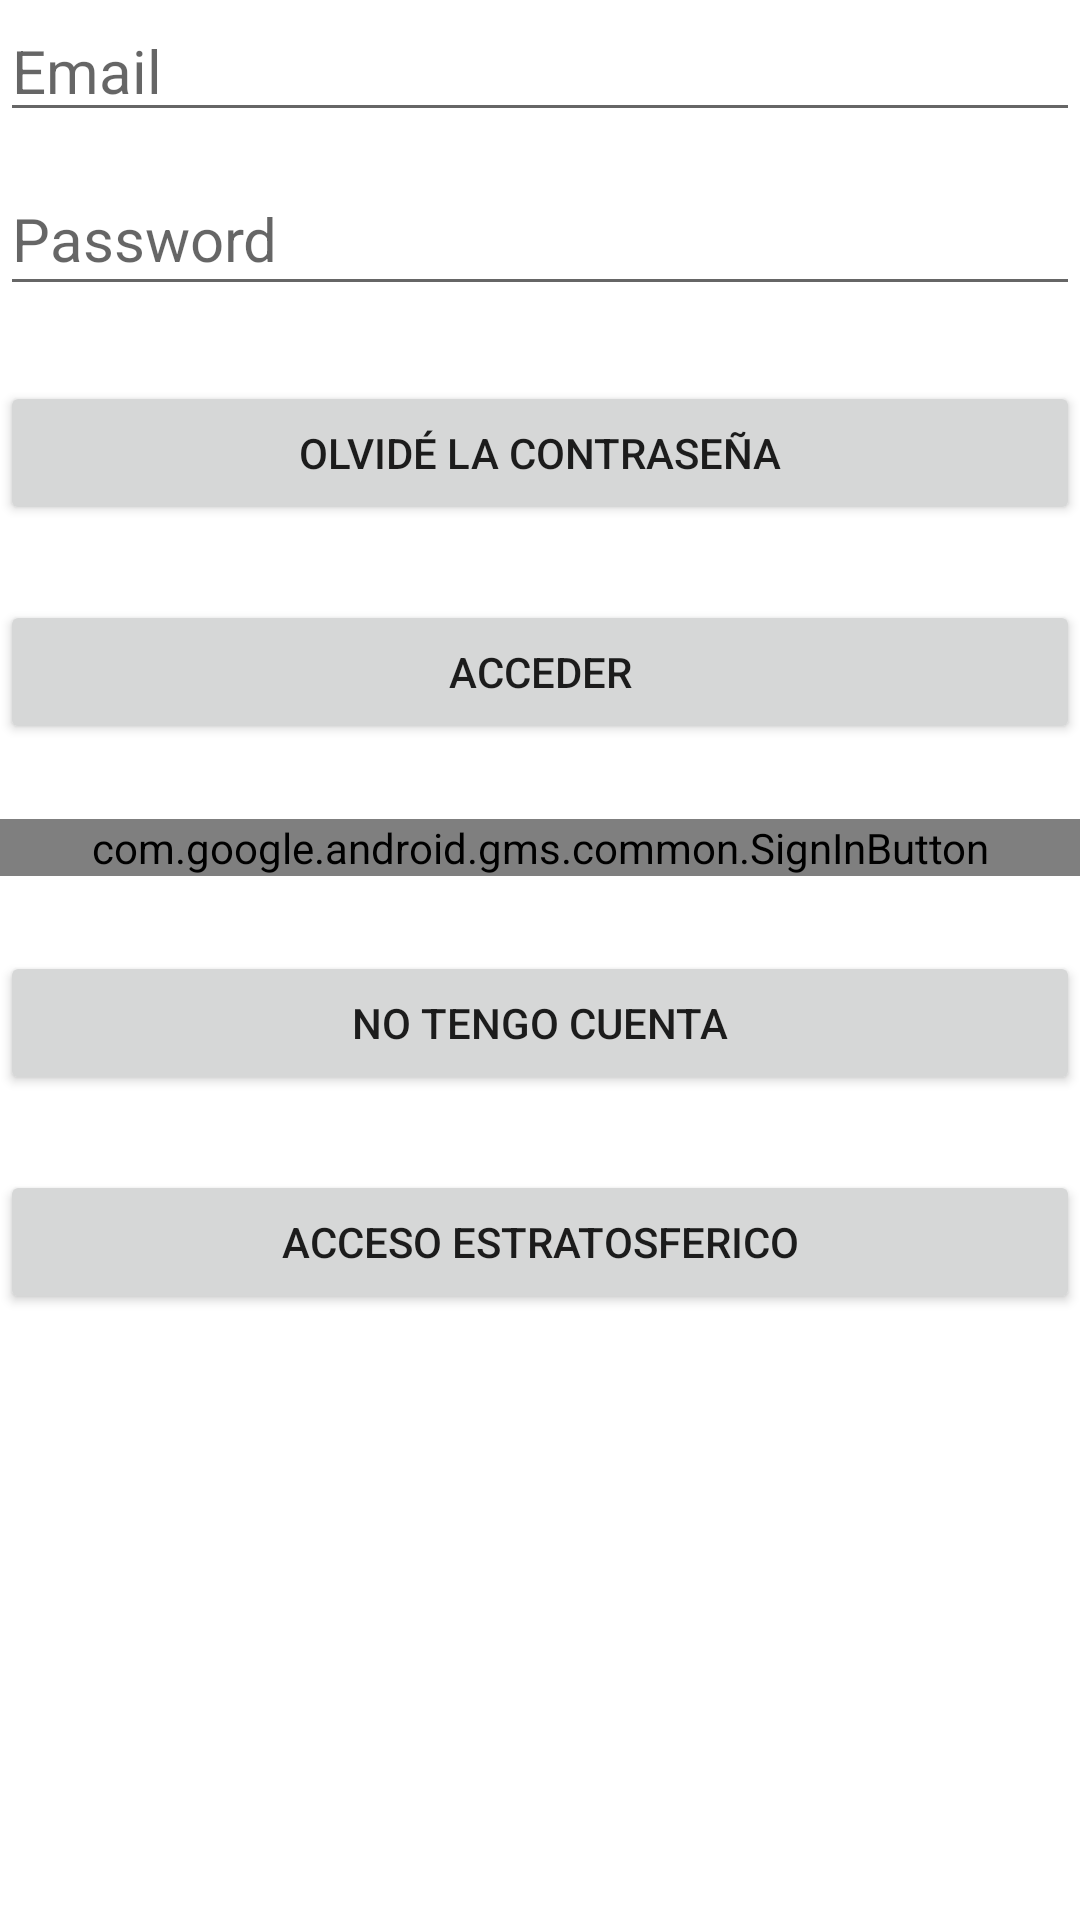

Layout XML and referenced resources for this Android screen:
<!-- AndroidManifest.xml: application theme Theme.GeoChallenge -->
<!-- res/layout/activity_main.xml -->
<?xml version="1.0" encoding="utf-8"?>
<RelativeLayout xmlns:android="http://schemas.android.com/apk/res/android"
    xmlns:app="http://schemas.android.com/apk/res-auto"
    xmlns:tools="http://schemas.android.com/tools"
    android:layout_width="match_parent"
    android:layout_height="match_parent"
    tools:context=".MainActivity">

        <EditText
            android:id="@+id/Email"
            android:layout_width="match_parent"
            android:layout_height="wrap_content"
            android:hint="Email"
            android:inputType="textEmailAddress"
            android:textSize="20sp" />

        <EditText
            android:id="@+id/Password"
            android:layout_width="match_parent"
            android:layout_height="wrap_content"
            android:inputType="textPassword"
            android:minHeight="48sp"
            android:textSize="20sp"
            android:layout_below="@+id/Email"
            android:layout_marginTop="10dp"
            android:hint="Password"/>

        <Button
            android:id="@+id/OlvidePwd"
            android:layout_width="match_parent"
            android:layout_height="wrap_content"
            android:layout_below="@+id/Password"
            android:text="Olvidé la contraseña"
            android:layout_marginTop="25dp" />

        <Button
            android:id="@+id/Acceder"
            android:layout_width="match_parent"
            android:layout_height="wrap_content"
            android:layout_below="@+id/OlvidePwd"
            android:text="Acceder"
            android:layout_marginTop="25dp" />

        <com.google.android.gms.common.SignInButton
            android:id="@+id/AccederGoogle"
            android:layout_width="match_parent"
            android:layout_height="wrap_content"
            android:layout_below="@+id/Acceder"
            android:layout_marginTop="25dp"
            app:buttonSize="wide">
        </com.google.android.gms.common.SignInButton>


        <Button
            android:id="@+id/CrearCuenta"
            android:layout_width="match_parent"
            android:layout_height="wrap_content"
            android:layout_below="@+id/AccederGoogle"
            android:text="No tengo cuenta"
            android:layout_marginTop="25dp" />

        <Button
            android:id="@+id/AccesoSinLogin"
            android:layout_width="match_parent"
            android:layout_height="wrap_content"
            android:text="Acceso estratosferico"
            android:layout_below="@+id/CrearCuenta"
            android:onClick="estratosferico"
            android:layout_marginTop="25dp"/>

</RelativeLayout>
<!-- resources referenced by this layout -->
<resources>
  <style name="Theme.GeoChallenge" parent="Theme.MaterialComponents.DayNight.NoActionBar">
          
          <item name="colorPrimary">@color/marroncillo</item>
          <item name="colorPrimaryVariant">@color/marroncete</item>
          <item name="colorOnPrimary">@color/white</item>
          
          <item name="colorSecondary">@color/teal_200</item>
          <item name="colorSecondaryVariant">@color/teal_700</item>
          <item name="colorOnSecondary">@color/black</item>
          
          <item name="android:statusBarColor">?attr/colorPrimaryVariant</item>
          
      </style>
  <color name="marroncillo">#795548</color>
  <color name="marroncete">#8D6E63</color>
  <color name="white">#FFFFFFFF</color>
  <color name="teal_200">#FF03DAC5</color>
  <color name="teal_700">#FF018786</color>
  <color name="black">#FF000000</color>
</resources>
